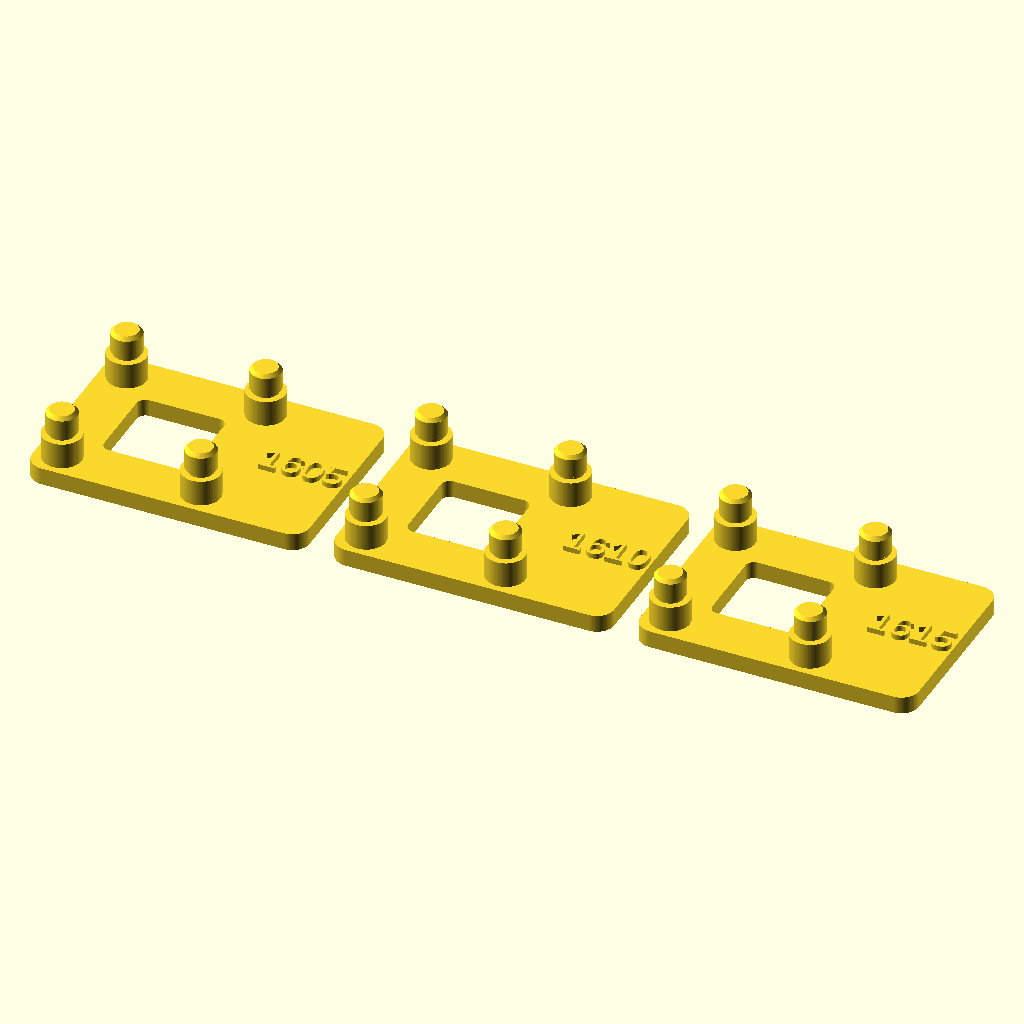
Cell 1: rendered with the file's own defaults.
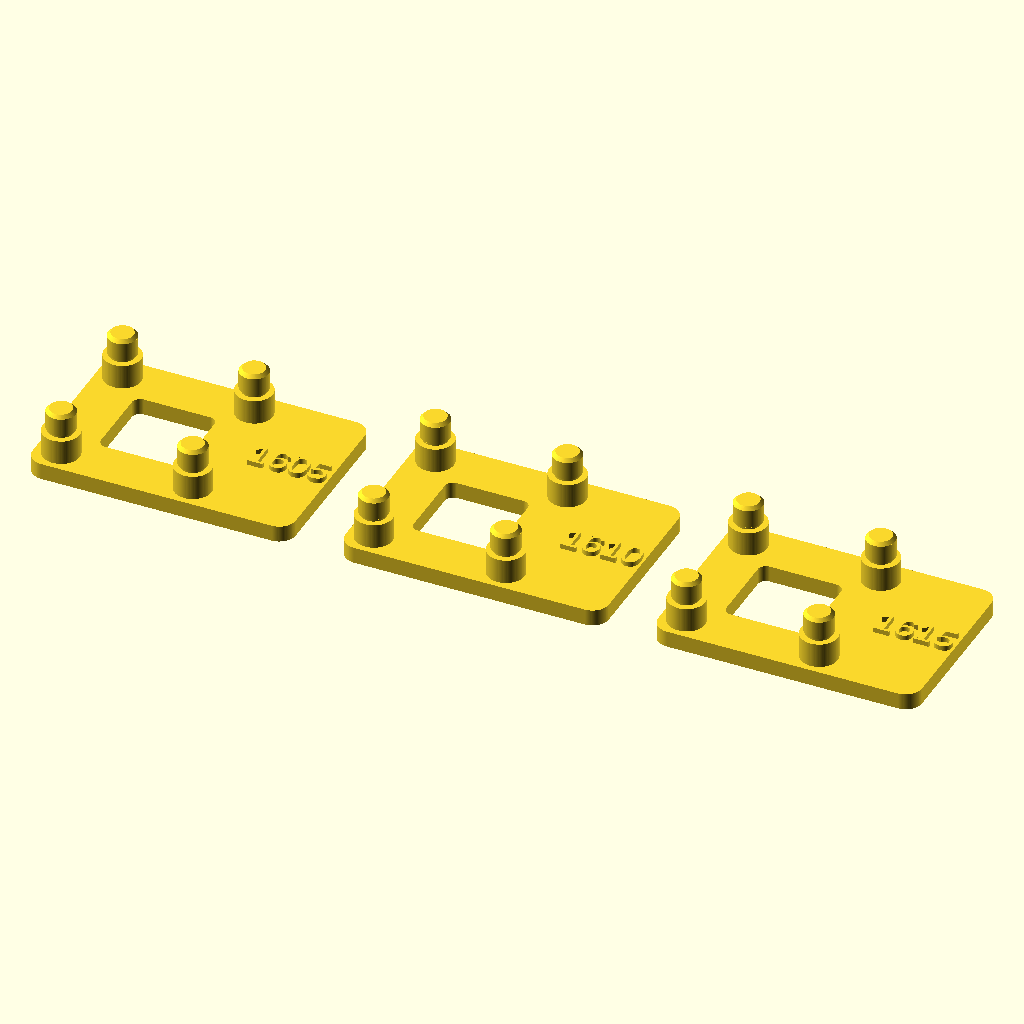
Cell 2: the same model with GAP = 6.
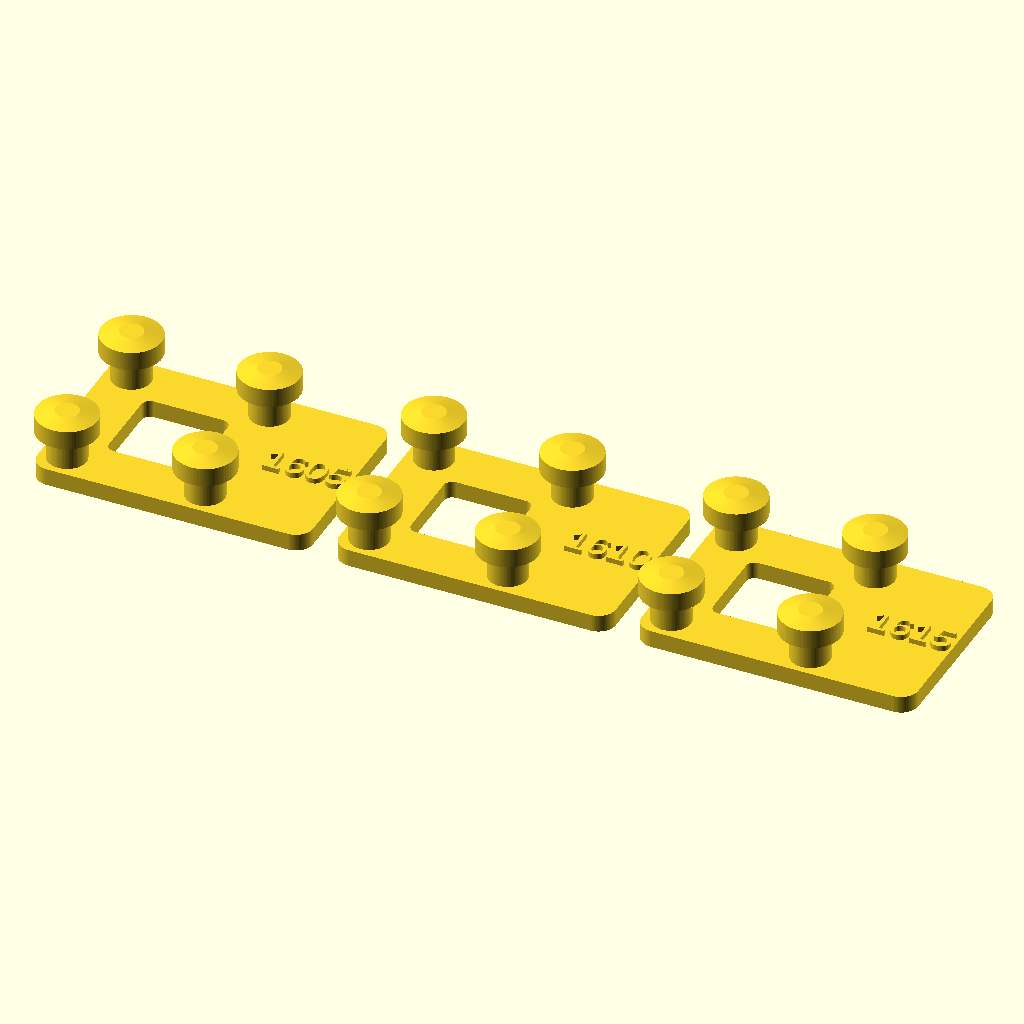
Cell 3 — POST_D set to 7, the other parameters unchanged.
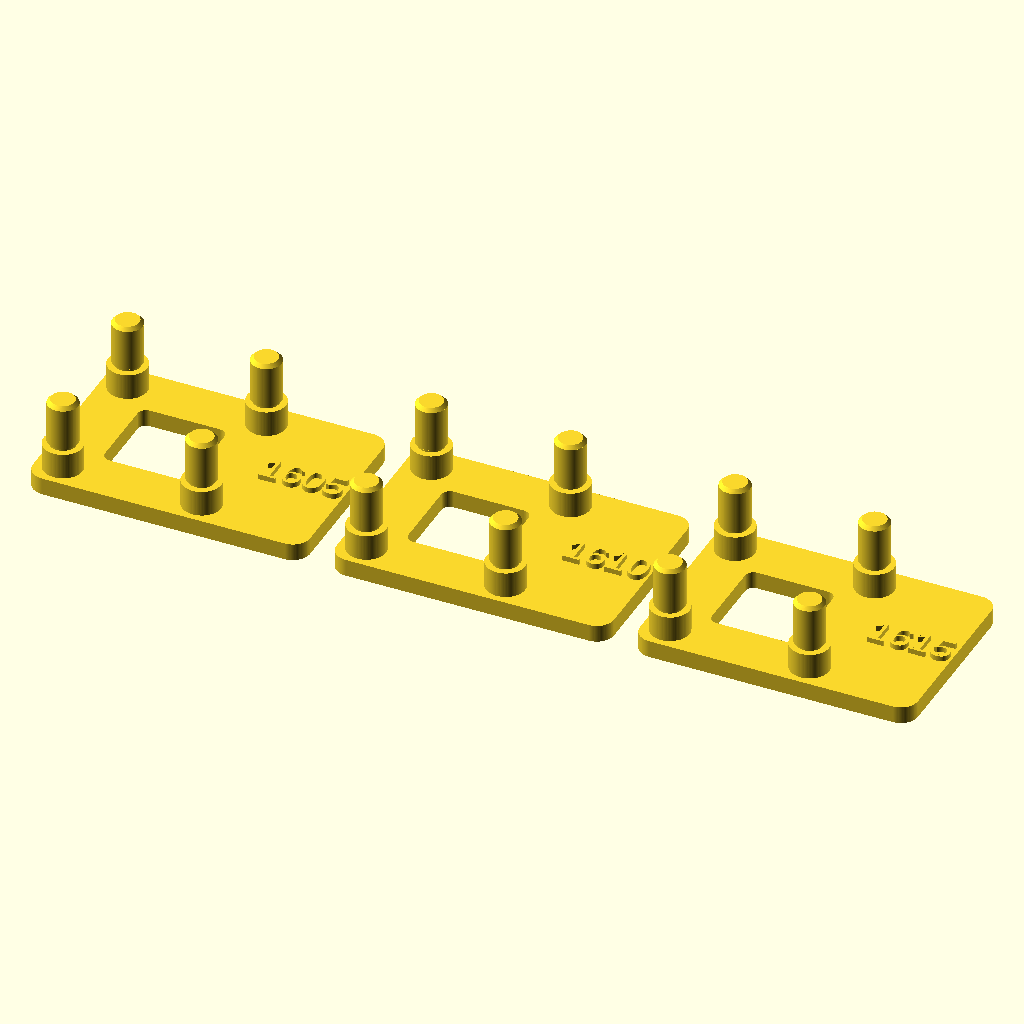
Cell 4 — POST_H set to 5.2, the other parameters unchanged.
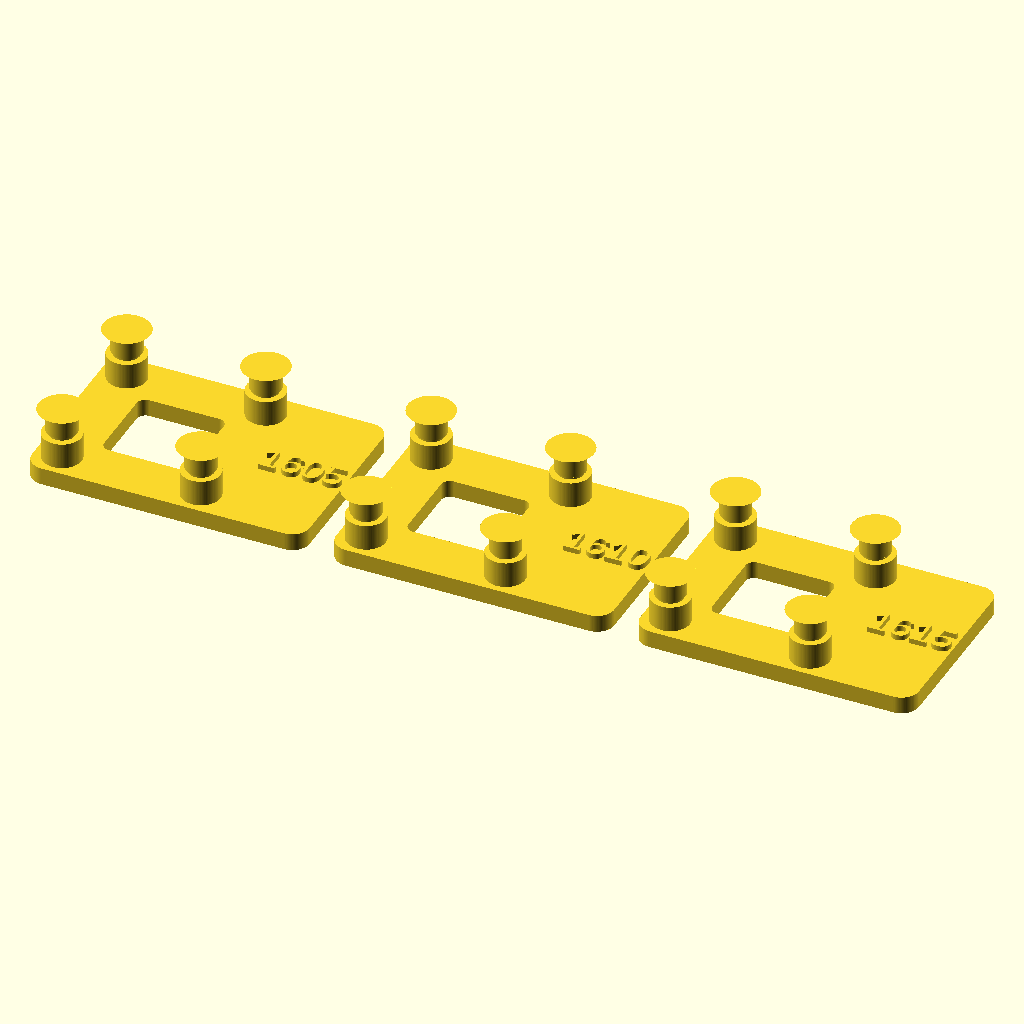
Cell 5: TIP_D = 5.4 (everything else at default).
All cells are drawn from the same view direction (rotation 55°, 0°, 25°, orthographic, colour scheme Cornfield), but the view is re-fitted for each cell, so position and scale can differ between cells as well as the parameter.
OpenSCAD source file hardware/post_fit_test.scad:
// 柱の嵌り試験 ── 台座＋φ3.5 の柱 4 本だけ。16.05 / 16.10 / 16.15 の 3 枚
// ============================================================
// 2026-08-29 ユーザー「knob_v5_deck.stl はでかいので、4 本だけのテスト用を。
//   嵌りを見るだけなので短くていい。印刷時間優先。台座＋4 本で 3 つ」。
//
// 🔒 光造形の時間は樹脂の量ではなく**層数**（docs/PRINT.md §2）。なので Z を削る:
//   knob_v5_deck.stl は Z 20.9mm ＝ 418 層。この駒は **Z 8.0mm ＝ 160 層**（0.05 層厚）。
//   削り方: 天板の板・ねじ台・リードの穴・支柱を全部落とし、柱の 4 本だけ残した。
//   ⚠ 柱の**径と間隔**は knob_v5.scad と同じ数字を使う（POST_D 3.5 / HOLE_PITCH）。
//      短くしたのは長さだけで、嵌りに効く寸法は変えていない。
//
// 🔒 座（SEAT）を残す理由: 基板をチップ面下で載せると、はんだ側のピンが裏へ 2.5mm 出る
//   （⚠ 標準値・parts.scad）。座 3.0mm で浮かせないと、ピンの先が台座に当たって
//   「柱が入らない」のか「ピンが突いている」のか区別できなくなる。
//
// ------------------------------------------------------------
// 使い方
// ------------------------------------------------------------
//   基板の **チップ（黒い四角）のある面を下**にして、4 本の柱に載せる。
//   ヘッダの樹脂とデュポンは上を向く。4 本とも座まで落ちれば、その番号で挿さる。
//   番号は取っ手に浮き出し（1610 = ピッチ 16.10mm）。
//   ⚠ 対角のゲージ（pitch_gauge.scad）で 1610 が出ているので、期待は 1610。
//      1605 と 1615 は「外れる側が本当に外れるか」を見るための両隣。
//      3 枚とも入るなら、4 本挿しは対角 2 本より緩いということになる（そういう結果も答え）。
//
// ------------------------------------------------------------
// 刷り方
// ------------------------------------------------------------
//   3 枚を伏せて **プレートに直置き**（柱が上）。サポートも傾けも要らない。
//   外形と接地は下の echo。実行:
//   openscad --backend=manifold -o stl/post_fit_test.stl hardware/post_fit_test.scad
// ============================================================
$fn = 96;

PITCHES = [16.05, 16.10, 16.15];
GAP     = 3.0;

POST_D    = 3.5;    // 🔒 knob_v5.scad の POST_D と同じ。細くしない
POST_H    = 2.6;    // 座の上に出る胴（基板 1.6 を貫いて 1.0 出る）
TIP_H     = 0.4;    // 先の面取り（入れ始めが分かる）
TIP_D     = 2.7;
NECK_H    = 0.4;    // 座と柱のあいだの逃げ（隅にたまる樹脂を判定に効かせない）
NECK_D    = 3.0;

SEAT_D    = 4.5;    // ピンに当たらない径（当たり検査済み）
SEAT_H    = 3.0;    // 裏へ出るピンの先 2.5mm の逃げ

BASE_T    = 2.0;    // 台座。ここを薄くするのが層数に効く
RIM       = 3.0;    // 柱の中心から台座の縁まで（桟の幅 6.0）
HANDLE    = 10.0;   // 取っ手（番号。基板の縁 11.5mm より外へ出す）
CORNER    = 2.0;
TXT_SIZE  = 3.2;
TXT_H     = 0.6;

module post() {
    cylinder(d = SEAT_D, h = SEAT_H);
    translate([0, 0, SEAT_H])                        cylinder(d = NECK_D, h = NECK_H + 0.01);
    translate([0, 0, SEAT_H + NECK_H])               cylinder(d = POST_D, h = POST_H - TIP_H);
    translate([0, 0, SEAT_H + NECK_H + POST_H - TIP_H])
                                                     cylinder(d1 = POST_D, d2 = TIP_D, h = TIP_H);
}

// 台座は中央を窓で抜く（接地と樹脂を減らす・洗浄液を溜めない）
module tile(p) {
    out = p + RIM * 2;
    win = p - RIM * 2;
    linear_extrude(BASE_T) difference() {
        offset(r = CORNER) offset(delta = -CORNER)
            translate([-out / 2, -out / 2]) square([out + HANDLE, out]);
        offset(r = 1.0) offset(delta = -1.0) square(win, center = true);
    }
    for (x = [-1, 1], y = [-1, 1]) translate([x * p / 2, y * p / 2, BASE_T]) post();
    translate([out / 2 + HANDLE / 2, 0, BASE_T]) linear_extrude(TXT_H)
        text(str(round(p * 100)), size = TXT_SIZE, halign = "center", valign = "center");
}

PMAX = max(PITCHES);
OUT  = PMAX + RIM * 2;
for (i = [0 : len(PITCHES) - 1])
    translate([(OUT + HANDLE + GAP) * i, 0, 0]) tile(PITCHES[i]);

H = BASE_T + SEAT_H + NECK_H + POST_H;
echo(str("ピッチ ", PITCHES, " の 3 枚"));
echo(str("柱 φ", POST_D, "（knob_v5 と同寸）／ 座 φ", SEAT_D, " × ", SEAT_H,
         " ／ 基板の裏は台座から ", SEAT_H, "mm 浮く（ピンの先 2.5 の逃げ 0.5）"));
echo(str("高さ ", H, "mm ＝ 層厚 0.05 で ", ceil(H / 0.05), " 層",
         "（knob_v5_deck.stl は 20.9mm ＝ 418 層）"));
echo(str("外形 ", (OUT + HANDLE + GAP) * (len(PITCHES) - 1) + OUT + HANDLE, " × ", OUT, "mm"));
echo(str("1 枚の接地 約 ", pow(OUT, 2) - pow(min(PITCHES) - RIM * 2, 2) + HANDLE * RIM * 2,
         "mm2  ⇔ bridge.stl 513mm2"));
Customizer parameters (derived from the source; name, type, default, range or options):
PITCHES: vector, default [16.05, 16.1, 16.15]
GAP: number, default 3
POST_D: number, default 3.5
POST_H: number, default 2.6
TIP_H: number, default 0.4
TIP_D: number, default 2.7
NECK_H: number, default 0.4
NECK_D: number, default 3
SEAT_D: number, default 4.5
SEAT_H: number, default 3
BASE_T: number, default 2
RIM: number, default 3
HANDLE: number, default 10
CORNER: number, default 2
TXT_SIZE: number, default 3.2
TXT_H: number, default 0.6
